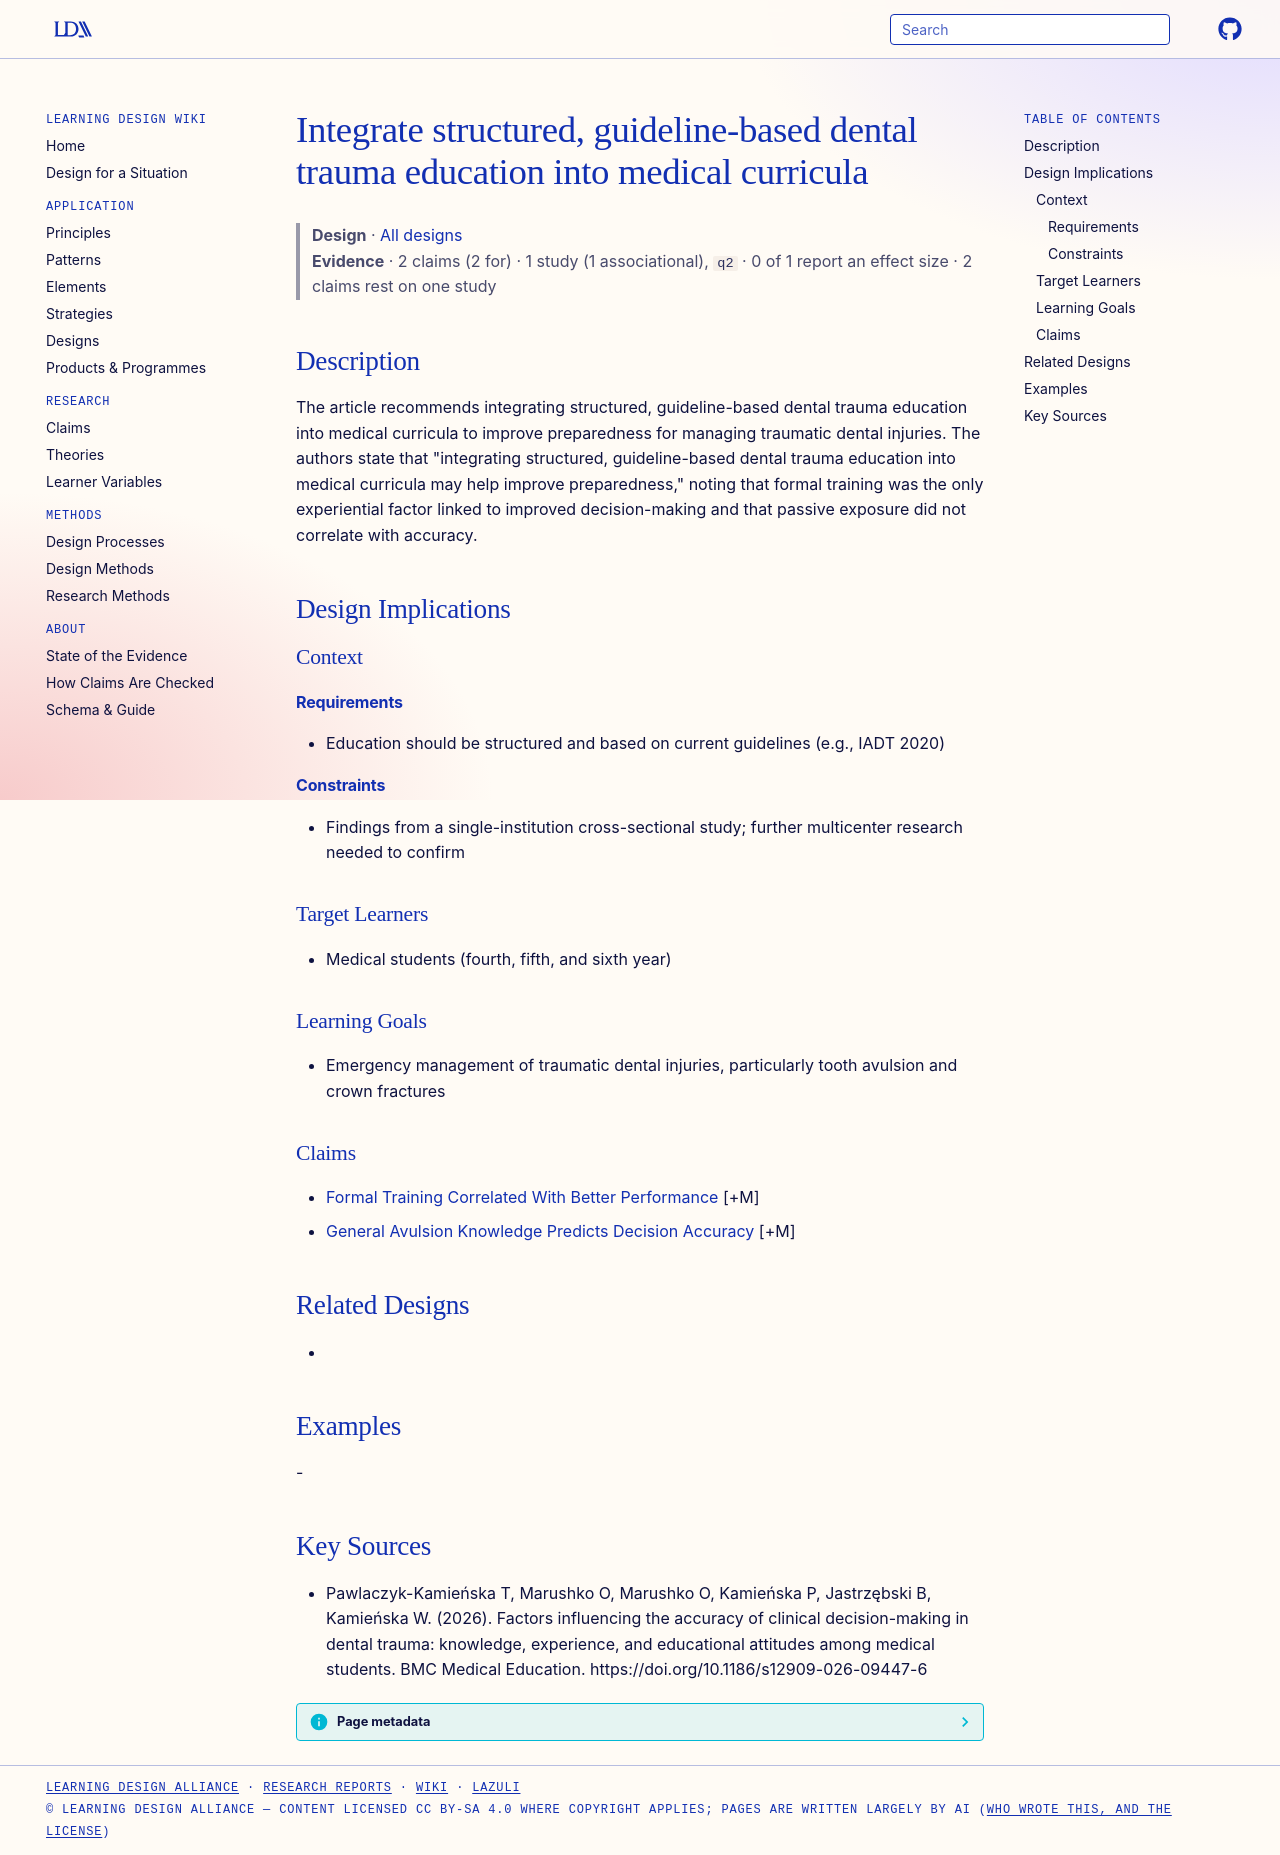

repository: Learning-Design-Alliance/learning-wiki · page: designs/integrate-guideline-based-dental-trauma-education/index.html · generator: mkdocs

---
type: design
id: integrate-guideline-based-dental-trauma-education
title: Integrate structured, guideline-based dental trauma education into medical curricula
description: The article recommends integrating structured, guideline-based dental trauma education into medical curricula to improve preparedness for managing traumatic dental injuries.
status: review
generated:
  by: "process:settle-candidates"
  at: 2026-11-04
sources:
  - id: pawlaczyk-kamieńska-t-2026
    resource: "https://doi.org/10.1186/s12909-026-09447-6"
    title: "Pawlaczyk-Kamieńska T, Marushko O, Marushko O, Kamieńska P, Jastrzębski B, Kamieńska W. (2026). Factors influencing the accuracy of clinical decision-making in dental trauma: knowledge, experience, and educational attitudes among medical students. BMC Medical Education. https://doi.org/10.1186/s12909-026-09447-6"
    author: Pawlaczyk-Kamieńska T, Marushko O, Marushko O, Kamieńska P, Jastrzębski B, Kamieńska W
---

# Integrate structured, guideline-based dental trauma education into medical curricula

> **Design** · [All designs](index.md)
> **Evidence** · 2 claims (2 for) · 1 study (1 associational), `q2` · 0 of 1 report an effect size · 2 claims rest on one study

## Description
The article recommends integrating structured, guideline-based dental trauma education into medical curricula to improve preparedness for managing traumatic dental injuries. The authors state that "integrating structured, guideline-based dental trauma education into medical curricula may help improve preparedness," noting that formal training was the only experiential factor linked to improved decision-making and that passive exposure did not correlate with accuracy.

## Design Implications

### Context
#### Requirements
- Education should be structured and based on current guidelines (e.g., IADT 2020)
#### Constraints
- Findings from a single-institution cross-sectional study; further multicenter research needed to confirm

### Target Learners
- Medical students (fourth, fifth, and sixth year)

### Learning Goals
- Emergency management of traumatic dental injuries, particularly tooth avulsion and crown fractures

### Claims
- [Formal Training Correlated With Better Performance](../claims/formal-training-correlated-with-better-performance.md) [+M]
- [General Avulsion Knowledge Predicts Decision Accuracy](../claims/general-avulsion-knowledge-predicts-decision-accuracy.md) [+M]

## Related Designs
- 

## Examples
-

## Key Sources
- Pawlaczyk-Kamieńska T, Marushko O, Marushko O, Kamieńska P, Jastrzębski B, Kamieńska W. (2026). Factors influencing the accuracy of clinical decision-making in dental trauma: knowledge, experience, and educational attitudes among medical students. BMC Medical Education. https://doi.org/10.1186/s12909-026-09447-6
